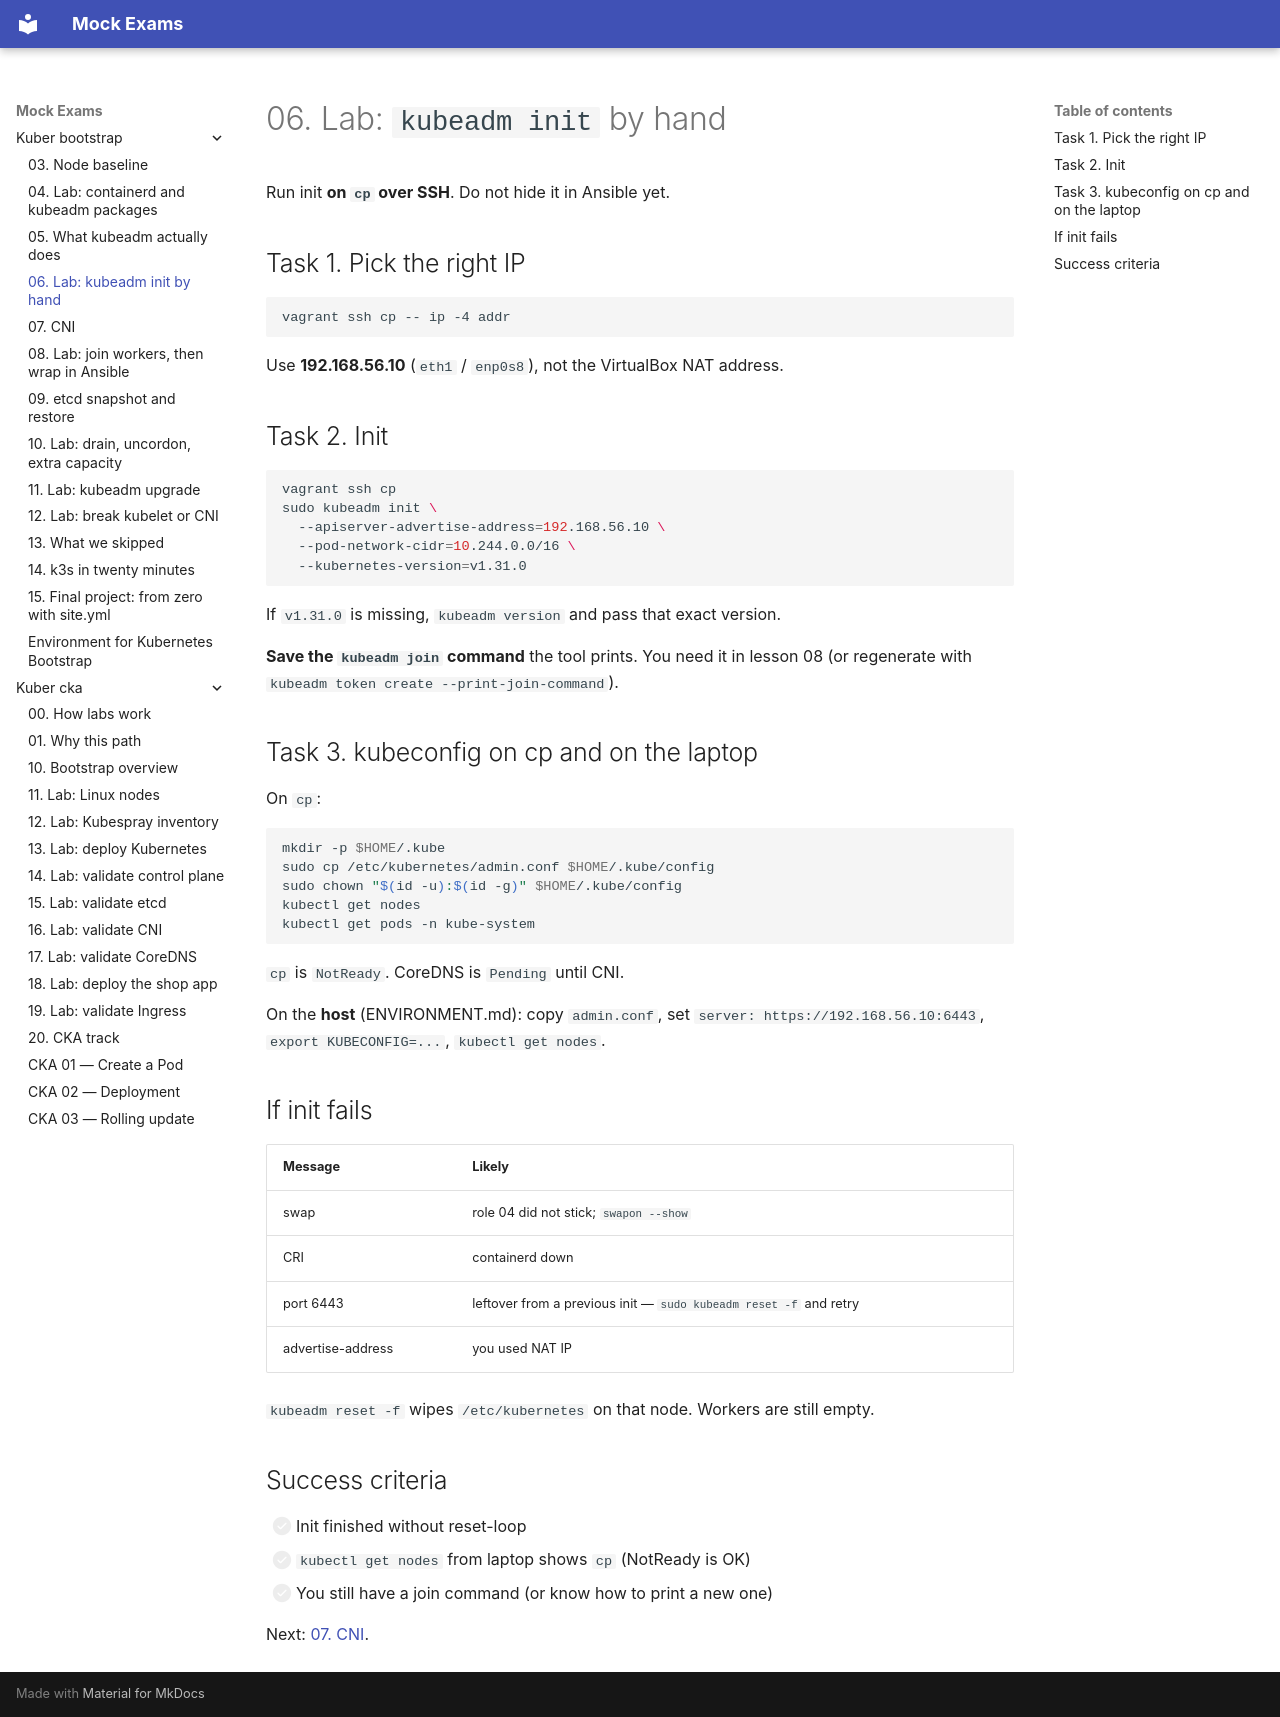

repository: FedorArbuzov/mock-exams · page: kuber-bootstrap/06-lab-init/index.html · generator: mkdocs

# 06. Lab: `kubeadm init` by hand

Run init **on `cp` over SSH**. Do not hide it in Ansible yet.

## Task 1. Pick the right IP

```bash
vagrant ssh cp -- ip -4 addr
```

Use **192.168.56.10** (`eth1` / `enp0s8`), not the VirtualBox NAT address.

## Task 2. Init

```bash
vagrant ssh cp
sudo kubeadm init \
  --apiserver-advertise-address=192.168.56.10 \
  --pod-network-cidr=10.244.0.0/16 \
  --kubernetes-version=v1.31.0
```

If `v1.31.0` is missing, `kubeadm version` and pass that exact version.

**Save the `kubeadm join` command** the tool prints. You need it in lesson 08 (or regenerate with `kubeadm token create --print-join-command`).

## Task 3. kubeconfig on cp and on the laptop

On `cp`:

```bash
mkdir -p $HOME/.kube
sudo cp /etc/kubernetes/admin.conf $HOME/.kube/config
sudo chown "$(id -u):$(id -g)" $HOME/.kube/config
kubectl get nodes
kubectl get pods -n kube-system
```

`cp` is `NotReady`. CoreDNS is `Pending` until CNI.

On the **host** (ENVIRONMENT.md): copy `admin.conf`, set `server: https://192.168.56.10:6443`, `export KUBECONFIG=...`, `kubectl get nodes`.

## If init fails

| Message | Likely |
|---------|--------|
| swap | role 04 did not stick; `swapon --show` |
| CRI | containerd down |
| port 6443 | leftover from a previous init — `sudo kubeadm reset -f` and retry |
| advertise-address | you used NAT IP |

`kubeadm reset -f` wipes `/etc/kubernetes` on that node. Workers are still empty.

## Success criteria

- [ ] Init finished without reset-loop
- [ ] `kubectl get nodes` from laptop shows `cp` (NotReady is OK)
- [ ] You still have a join command (or know how to print a new one)

Next: [07. CNI](07-cni.md).
